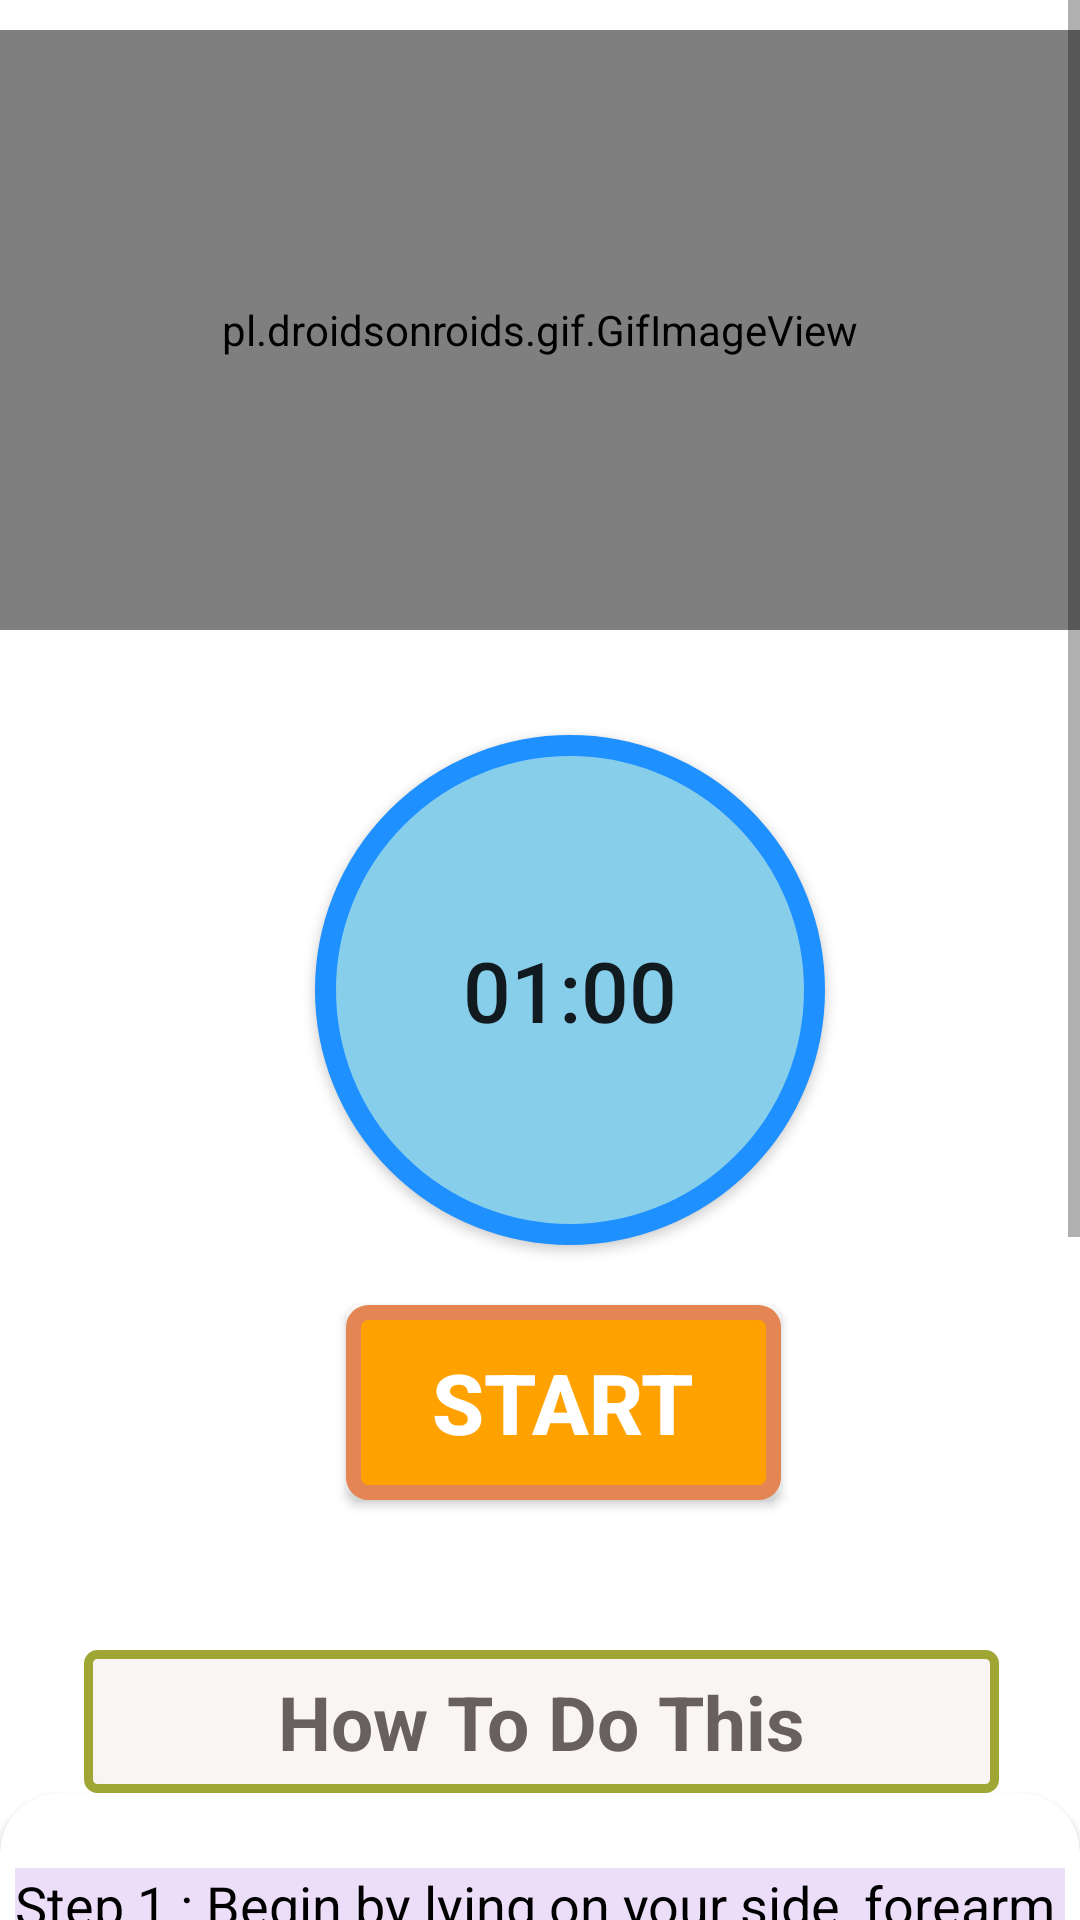

Write the Android layout XML for this screen, with the resource values it uses.
<!-- AndroidManifest.xml: application theme Theme.GettingRipped -->
<!-- res/layout/activity_bow.xml -->
<?xml version="1.0" encoding="utf-8"?>
<RelativeLayout xmlns:android="http://schemas.android.com/apk/res/android"
    android:layout_width="match_parent"
    xmlns:app="http://schemas.android.com/apk/res-auto"
    android:background="#FFF"
    android:layout_height="match_parent">


    <ScrollView
        android:layout_width="match_parent"
        android:layout_height="match_parent"

        >

        <LinearLayout
            android:layout_width="match_parent"
            android:layout_height="match_parent"
            android:orientation="vertical"

            >

            <pl.droidsonroids.gif.GifImageView
                android:layout_marginTop="10dp"
                android:layout_width="fill_parent"
                android:layout_height="200dp"
                android:src="@drawable/obliquereach"

                />


            <Button
                android:layout_marginTop="35dp"
                android:layout_width="170dp"
                android:layout_height="170dp"
                android:id="@+id/time"
                android:layout_marginLeft="105dp"
                android:text="01:00"
                android:textSize="28sp"
                android:padding="15dp"
                android:background="@drawable/button_bg_round"
                />


            <Button
                android:id="@+id/startbutton"
                android:layout_width="wrap_content"
                android:layout_height="wrap_content"
                android:layout_gravity="center"
                android:gravity="center"
                android:layout_marginTop="20dp"
                android:background="@drawable/button_bg"
                android:text="START"
                android:textColor="#FFF"
                android:textSize="28sp"
                android:layout_marginLeft="08dp"
                android:textStyle="bold"

                />


            <TextView
                android:layout_width="305dp"
                android:layout_height="wrap_content"
                android:layout_marginStart="28dp"
                android:textAlignment="center"
                android:layout_marginLeft="35dp"
                android:layout_marginTop="50dp"
                android:text="How To Do This"
                android:textColor="#686060"
                android:textSize="25sp"
                android:padding="7dp"
                android:textStyle="bold"
                android:background="@drawable/button_how"
                />


            <androidx.cardview.widget.CardView
                android:layout_width="match_parent"
                android:layout_height="match_parent"
                app:cardCornerRadius="20dp"
                android:background="#ECDEF8"
                android:layout_marginBottom="10dp"
                >

                <LinearLayout
                    android:layout_width="wrap_content"
                    android:layout_height="wrap_content"
                    android:layout_marginStart="5dp"
                    android:layout_marginEnd="5dp"
                    android:layout_marginLeft="5dp"
                    android:background="#ECDEF8"
                    android:layout_marginTop="25dp"
                    android:orientation="horizontal"
                    >


                    <TextView
                        android:layout_width="match_parent"
                        android:layout_height="wrap_content"
                        android:background="#ECDEF8"
                        android:text="@string/pose1"
                        android:textColor="@android:color/black"
                        android:textSize="18sp"
                        />




                </LinearLayout>





            </androidx.cardview.widget.CardView>








        </LinearLayout>





    </ScrollView>

</RelativeLayout>
<!-- resources referenced by this layout -->
<resources>
  <!-- drawable button_bg (drawable) -->
  <?xml version="1.0" encoding="utf-8"?>
  <selector xmlns:android="http://schemas.android.com/apk/res/android">
  
  
      <item>
  
          <shape android:shape="rectangle">
  
              <stroke android:color="#E48653" android:width="5dp"/>
                  <solid android:color="#FFA200"/>
              <corners android:radius="5dp"/>
              <size android:width="145dp" android:height="65dp"/>
  
          </shape>
  
  
  
      </item>
  
  
  
  </selector>
  <!-- drawable button_bg_round (drawable) -->
  <?xml version="1.0" encoding="utf-8"?>
  <selector xmlns:android="http://schemas.android.com/apk/res/android">
  
  
  
      <item   >
  
          <shape android:shape="oval"
              >
  
              <stroke android:color="#1E90FF" android:width="7dp"/>
              <solid android:color="#87CEEB"/>
              <size android:width="150dp" android:height="150dp"/>
  
  
  
  
  
          </shape>
  
  
  
  
      </item>
  
  
  </selector>
  <!-- drawable button_how (drawable) -->
  <?xml version="1.0" encoding="utf-8"?>
  <selector xmlns:android="http://schemas.android.com/apk/res/android">
  
  
      <item>
  
          <shape android:shape="rectangle">
  
  
              <stroke android:color="#9FA634" android:width="3dp"/>
              <solid android:color="#FAF5F5"/>
              <corners android:radius="3dp"/>
              <size android:width="85dp" android:height="35dp"/>
  
  
          </shape>
  
  
  
      </item>
  
  </selector>
  <!-- drawable obliquereach: gif bitmap (drawable-v24, 523552 bytes) -->
  <string name="pose1">       Step 1 : Begin by lying on your side, forearm down, knees slightly bent.\n\n
                                  Step 2 : Roll slightly back onto your glute, like your sitting on the back pocket of your blue jeans and lift legs a few inches off the mat. Bring top hand behind the head so elbow is also bent.\n\n
                                  Step 3 : Lift legs up bringing your knees to your elbow while at the same time crunching your elbow toward your knee. Squeeze your waistline with each lift. Perform desired number of reps and switch sides. \n\n
  
  
                                  </string>
  <style name="Theme.GettingRipped" parent="Theme.MaterialComponents.DayNight.NoActionBar">
          
          <item name="colorPrimary">@color/colorPrimary</item>
          <item name="colorPrimaryVariant">@color/colorPrimaryDark</item>
          <item name="colorOnPrimary">@color/colorAccent</item>
  
      </style>
  <color name="colorPrimary">#291842</color>
  <color name="colorPrimaryDark">#291842</color>
  <color name="colorAccent">#03DAC5</color>
</resources>
